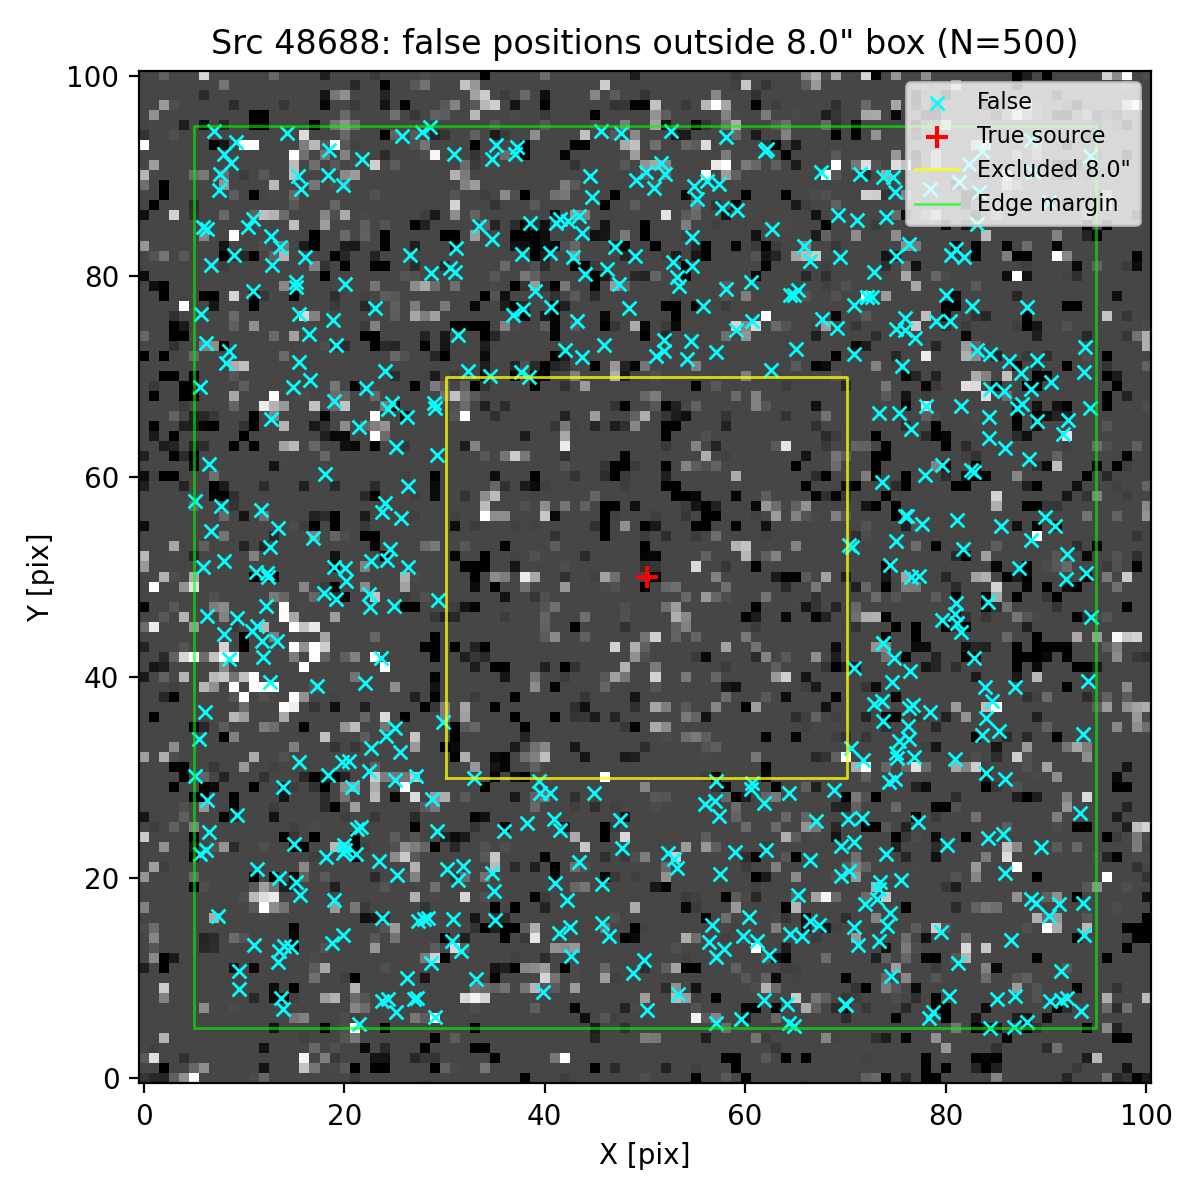

The data file committed next to this chart (first rows):
ra, dec, z_av
150.1, 2.367, 4.387
150.1, 2.363, 4.387
150.1, 2.363, 4.387
150.1, 2.365, 4.387
150.1, 2.363, 4.387
150.1, 2.367, 4.387
150.1, 2.365, 4.387
150.1, 2.365, 4.387
150.1, 2.363, 4.387
150.1, 2.367, 4.387
150.1, 2.365, 4.387
150.1, 2.368, 4.387
150.1, 2.367, 4.387
150.1, 2.366, 4.387
150.1, 2.366, 4.387
150.1, 2.367, 4.387
150.1, 2.366, 4.387
150.1, 2.364, 4.387
150.1, 2.363, 4.387
150.1, 2.365, 4.387
150.1, 2.367, 4.387
150.1, 2.363, 4.387
150.1, 2.367, 4.387
150.1, 2.367, 4.387
150.1, 2.365, 4.387
150.1, 2.367, 4.387
150.1, 2.363, 4.387
150.1, 2.364, 4.387
150.1, 2.363, 4.387
150.1, 2.366, 4.387
150.1, 2.365, 4.387
150.1, 2.364, 4.387
150.1, 2.363, 4.387
150.1, 2.366, 4.387
150.1, 2.365, 4.387
150.1, 2.363, 4.387
150.1, 2.364, 4.387
150.1, 2.363, 4.387
150.1, 2.367, 4.387
150.1, 2.364, 4.387
150.1, 2.363, 4.387
150.1, 2.367, 4.387
150.1, 2.367, 4.387
150.1, 2.363, 4.387
150.1, 2.363, 4.387
150.1, 2.365, 4.387
150.1, 2.366, 4.387
150.1, 2.367, 4.387
150.1, 2.366, 4.387
150.1, 2.364, 4.387
150.1, 2.366, 4.387
150.1, 2.367, 4.387
150.1, 2.364, 4.387
150.1, 2.367, 4.387
150.1, 2.365, 4.387
150.1, 2.363, 4.387
150.1, 2.367, 4.387
150.1, 2.367, 4.387
150.1, 2.366, 4.387
150.1, 2.364, 4.387
... 440 more rows
